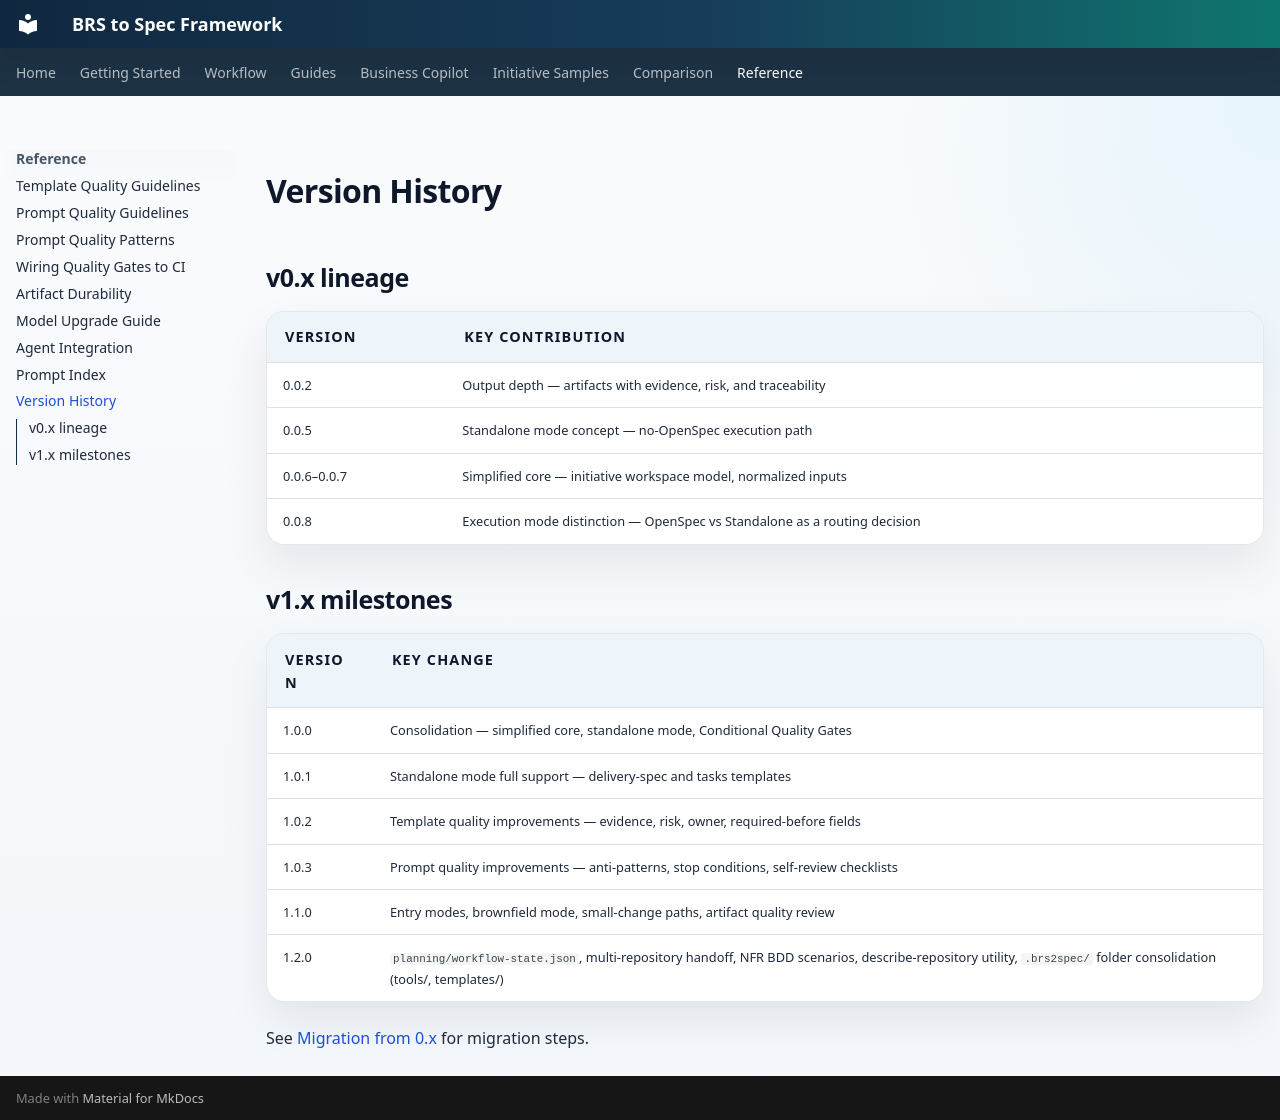

repository: nicobit/brs-to-spec · page: 09-branch-analysis/index.html · generator: mkdocs

# Version History

## v0.x lineage

| Version | Key contribution |
|---|---|
| 0.0.2 | Output depth — artifacts with evidence, risk, and traceability |
| 0.0.5 | Standalone mode concept — no-OpenSpec execution path |
| 0.0.6–0.0.7 | Simplified core — initiative workspace model, normalized inputs |
| 0.0.8 | Execution mode distinction — OpenSpec vs Standalone as a routing decision |

## v1.x milestones

| Version | Key change |
|---|---|
| 1.0.0 | Consolidation — simplified core, standalone mode, Conditional Quality Gates |
| 1.0.1 | Standalone mode full support — delivery-spec and tasks templates |
| 1.0.2 | Template quality improvements — evidence, risk, owner, required-before fields |
| 1.0.3 | Prompt quality improvements — anti-patterns, stop conditions, self-review checklists |
| 1.1.0 | Entry modes, brownfield mode, small-change paths, artifact quality review |
| 1.2.0 | `planning/workflow-state.json`, multi-repository handoff, NFR BDD scenarios, describe-repository utility, `.brs2spec/` folder consolidation (tools/, templates/) |

See [Migration from 0.x](08-migration-from-0.x.md) for migration steps.
